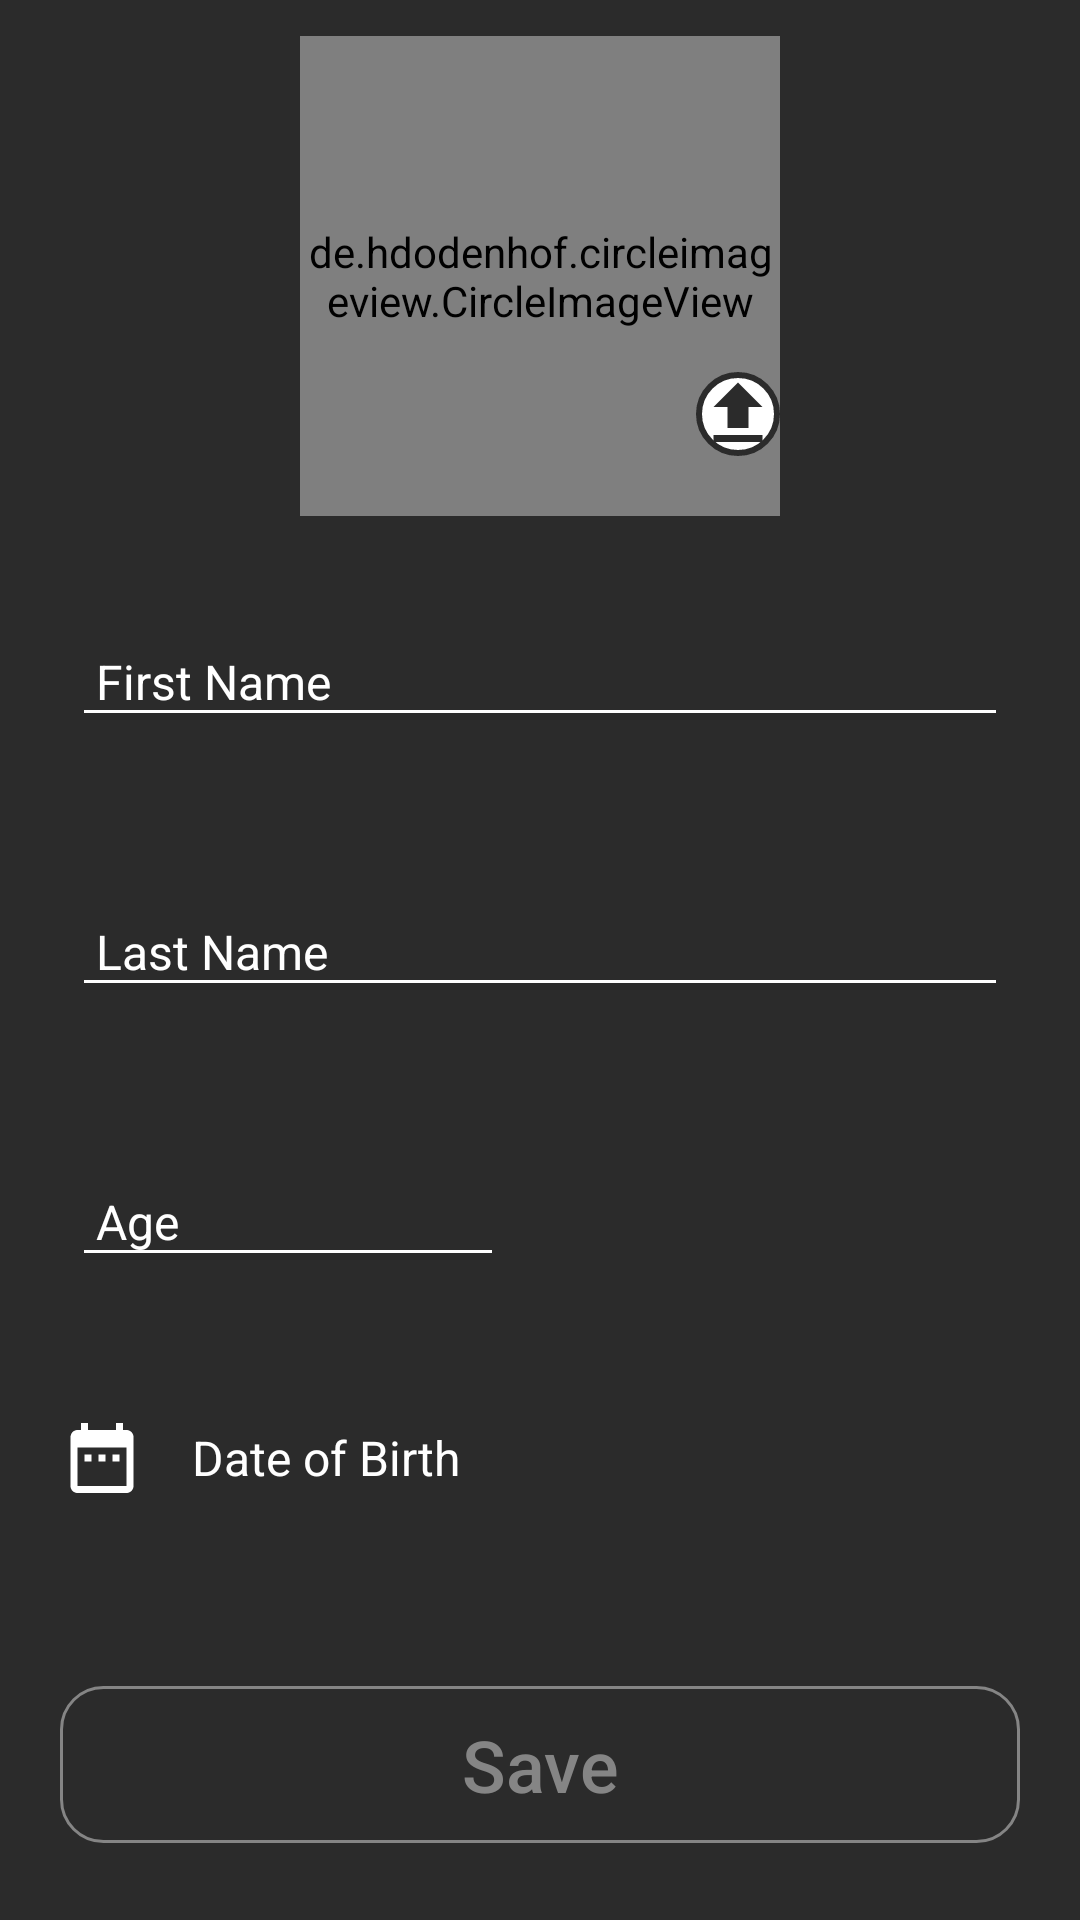

Write the Android layout XML for this screen, with the resource values it uses.
<!-- AndroidManifest.xml: application theme AppTheme -->
<!-- res/layout/update_info_activity.xml -->
<?xml version="1.0" encoding="utf-8"?>
<ScrollView xmlns:android="http://schemas.android.com/apk/res/android"
    xmlns:app="http://schemas.android.com/apk/res-auto"
    android:layout_width="match_parent"
    android:layout_height="match_parent"
    android:background="@color/light_black">

    <RelativeLayout
        android:layout_width="match_parent"
        android:layout_height="wrap_content"
        android:paddingStart="20dp"
        android:paddingTop="12dp"
        android:paddingEnd="20dp"
        android:paddingBottom="4dp">

        <Button
            android:id="@+id/save_button_update_info_screen"
            style="@style/button_states_text_style"
            android:layout_width="match_parent"
            android:layout_height="wrap_content"
            android:layout_below="@id/dob_txt_view_update_info_screen"
            android:layout_alignParentBottom="true"
            android:layout_centerHorizontal="true"
            android:layout_marginTop="56dp"
            android:background="@drawable/button_state_backgrounds"
            android:enabled="false"
            android:gravity="center"
            android:text="@string/string_save" />

        <FrameLayout
            android:id="@+id/frame_layout_update_info_screen"
            android:layout_width="wrap_content"
            android:layout_height="wrap_content"
            android:layout_centerHorizontal="true"
            android:layout_marginBottom="20dp">

            <de.hdodenhof.circleimageview.CircleImageView
                android:id="@+id/profile_img_view_update_info_screen"
                android:layout_width="160dp"
                android:layout_height="160dp"
                android:src="@drawable/no_image" />

            <ImageView
                android:layout_width="28dp"
                android:layout_height="28dp"
                android:layout_gravity="bottom|end"
                android:layout_marginBottom="20dp"
                android:background="@drawable/oval"
                android:contentDescription="@string/string_upload_description"
                android:src="@drawable/upload_icon" />

        </FrameLayout>

        <TextView
            android:id="@+id/dob_txt_view_update_info_screen"
            style="@style/white_text_style"
            android:layout_width="wrap_content"
            android:layout_height="40dp"
            android:layout_below="@id/age_txt_in_layout_update_info_screen"
            android:layout_marginTop="16dp"
            android:drawableStart="@drawable/calendar"
            android:drawableLeft="@drawable/calendar"
            android:drawablePadding="16dp"
            android:gravity="center"
            android:hint="@string/string_dob"
            android:textColorHint="@color/white" />

        <com.google.android.material.textfield.TextInputLayout
            android:id="@+id/f_name_txt_in_layout_update_info_screen"
            android:layout_width="match_parent"
            android:layout_height="wrap_content"
            android:layout_below="@id/frame_layout_update_info_screen"
            android:padding="4dp"
            android:theme="@style/text_input_layout_style"
            app:errorEnabled="true"
            app:errorTextAppearance="@style/text_input_layout_error">

            <com.google.android.material.textfield.TextInputEditText
                android:id="@+id/f_name_txt_in_edit_txt_update_info_screen"
                style="@style/edit_text_style"
                android:layout_width="match_parent"
                android:layout_height="wrap_content"
                android:hint="@string/string_first_name"
                android:inputType="text|textCapWords"
                android:paddingStart="8dp"
                android:paddingLeft="8dp"
                android:paddingEnd="0dp"
                android:paddingRight="0dp"
                app:backgroundTint="@color/white" />

        </com.google.android.material.textfield.TextInputLayout>

        <com.google.android.material.textfield.TextInputLayout
            android:id="@+id/l_name_txt_in_layout_update_info_screen"
            android:layout_width="match_parent"
            android:layout_height="wrap_content"
            android:layout_below="@id/f_name_txt_in_layout_update_info_screen"
            android:layout_marginTop="12dp"
            android:padding="4dp"
            android:theme="@style/text_input_layout_style"
            app:errorEnabled="true"
            app:errorTextAppearance="@style/text_input_layout_error">

            <com.google.android.material.textfield.TextInputEditText
                android:id="@+id/l_name_txt_in_edit_txt_update_info_screen"
                style="@style/edit_text_style"
                android:layout_width="match_parent"
                android:layout_height="wrap_content"
                android:hint="@string/string_last_name"
                android:inputType="text|textCapWords"
                android:paddingStart="8dp"
                android:paddingLeft="8dp"
                android:paddingEnd="0dp"
                android:paddingRight="0dp"
                app:backgroundTint="@color/white" />


        </com.google.android.material.textfield.TextInputLayout>

        <com.google.android.material.textfield.TextInputLayout
            android:id="@+id/age_txt_in_layout_update_info_screen"
            android:layout_width="148dp"
            android:layout_height="wrap_content"
            android:layout_below="@id/l_name_txt_in_layout_update_info_screen"
            android:layout_marginTop="12dp"
            android:padding="4dp"
            android:theme="@style/text_input_layout_style"
            app:errorEnabled="true"
            app:errorTextAppearance="@style/text_input_layout_error">

            <com.google.android.material.textfield.TextInputEditText
                android:id="@+id/age_txt_in_edit_txt_update_info_screen"
                style="@style/edit_text_style"
                android:layout_width="144dp"
                android:layout_height="wrap_content"
                android:hint="@string/string_age"
                android:inputType="number"
                android:maxLength="2"
                android:paddingStart="8dp"
                android:paddingLeft="8dp"
                android:paddingEnd="0dp"
                android:paddingRight="0dp"
                app:backgroundTint="@color/white" />

        </com.google.android.material.textfield.TextInputLayout>

    </RelativeLayout>

</ScrollView>
<!-- resources referenced by this layout -->
<resources>
  <color name="light_black">#2b2b2b</color>
  <color name="white">#FFFFFF</color>
  <!-- drawable oval (drawable) -->
  <?xml version="1.0" encoding="utf-8"?>
  <shape xmlns:android="http://schemas.android.com/apk/res/android"
      android:shape="oval">
      <solid android:color="@color/white" />
      <size
          android:width="120dp"
          android:height="120dp" />
      <stroke
          android:width="2dp"
          android:color="@color/light_black" />
  </shape>
  <!-- drawable upload_icon (drawable) -->
  <vector xmlns:android="http://schemas.android.com/apk/res/android"
      android:width="24dp"
      android:height="24dp"
      android:tint="#2B2B2B"
      android:viewportWidth="24.0"
      android:viewportHeight="24.0">
      <path
          android:fillColor="#FF2B2B2B"
          android:pathData="M9,16h6v-6h4l-7,-7 -7,7h4zM5,18h14v2L5,20z" />
  </vector>
  <string name="string_age">Age</string>
  <string name="string_dob">Date of Birth</string>
  <string name="string_first_name">First Name</string>
  <string name="string_last_name">Last Name</string>
  <string name="string_save">Save</string>
  <string name="string_upload_description">Upload icon</string>
  <style name="button_states_text_style">
          <item name="android:textColor">@drawable/button_text_colors</item>
          <item name="android:textSize">24sp</item>
          <item name="android:fontFamily">sans-serif-medium</item>
      </style>
  <style name="edit_text_style">
          <item name="android:textColor">@android:color/white</item>
          <item name="android:textSize">16sp</item>
          <item name="android:fontFamily">sans-serif</item>
          <item name="android:textColorHint">@color/white</item>
      </style>
  <style name="text_input_layout_error" parent="@android:style/TextAppearance">
          <item name="android:textColor">@color/light_red</item>
          <item name="android:textSize">12sp</item>
      </style>
  <style name="text_input_layout_style">
          <item name="colorControlNormal">@color/white</item>
          <item name="colorControlActivated">@color/white</item>
          <item name="colorControlHighlight">@color/white</item>
          <item name="android:textColorHint">@color/white</item>
          <item name="android:textColor">@color/white</item>
      </style>
  <style name="white_text_style">
          <item name="android:textColor">@color/white</item>
          <item name="android:textSize">16sp</item>
          <item name="android:fontFamily">sans-serif</item>
      </style>
  <style name="AppTheme" parent="Theme.MaterialComponents.Light.NoActionBar.Bridge">
          <item name="colorPrimary">@color/light_black</item>
          <item name="colorPrimaryDark">@color/mostly_black</item>
          <item name="colorAccent">@color/mostly_black</item>
          <item name="android:buttonStyle">?android:attr/buttonBarStyle</item>
      </style>
  <!-- drawable normal_button (drawable) -->
  <?xml version="1.0" encoding="UTF-8"?>
  <shape xmlns:android="http://schemas.android.com/apk/res/android"
      android:shape="rectangle">
      <solid android:color="@color/light_black" />
      <stroke
          android:width="1dp"
          android:color="@color/white" />
      <padding
          android:bottom="10dp"
          android:left="10dp"
          android:right="10dp"
          android:top="10dp" />
      <corners android:radius="14dp" />
  </shape>
  <!-- drawable button_text_colors (drawable) -->
  <?xml version="1.0" encoding="utf-8"?>
  <selector xmlns:android="http://schemas.android.com/apk/res/android">
      <item android:color="@color/light_gray" android:state_enabled="false" />
      <item android:color="#FAFAFA" android:state_pressed="true" />
      <item android:color="@color/white" />
  </selector>
  <color name="light_red">#F44E4E</color>
  <color name="mostly_black">#1D1D1D</color>
  <color name="light_gray">#858585</color>
</resources>
